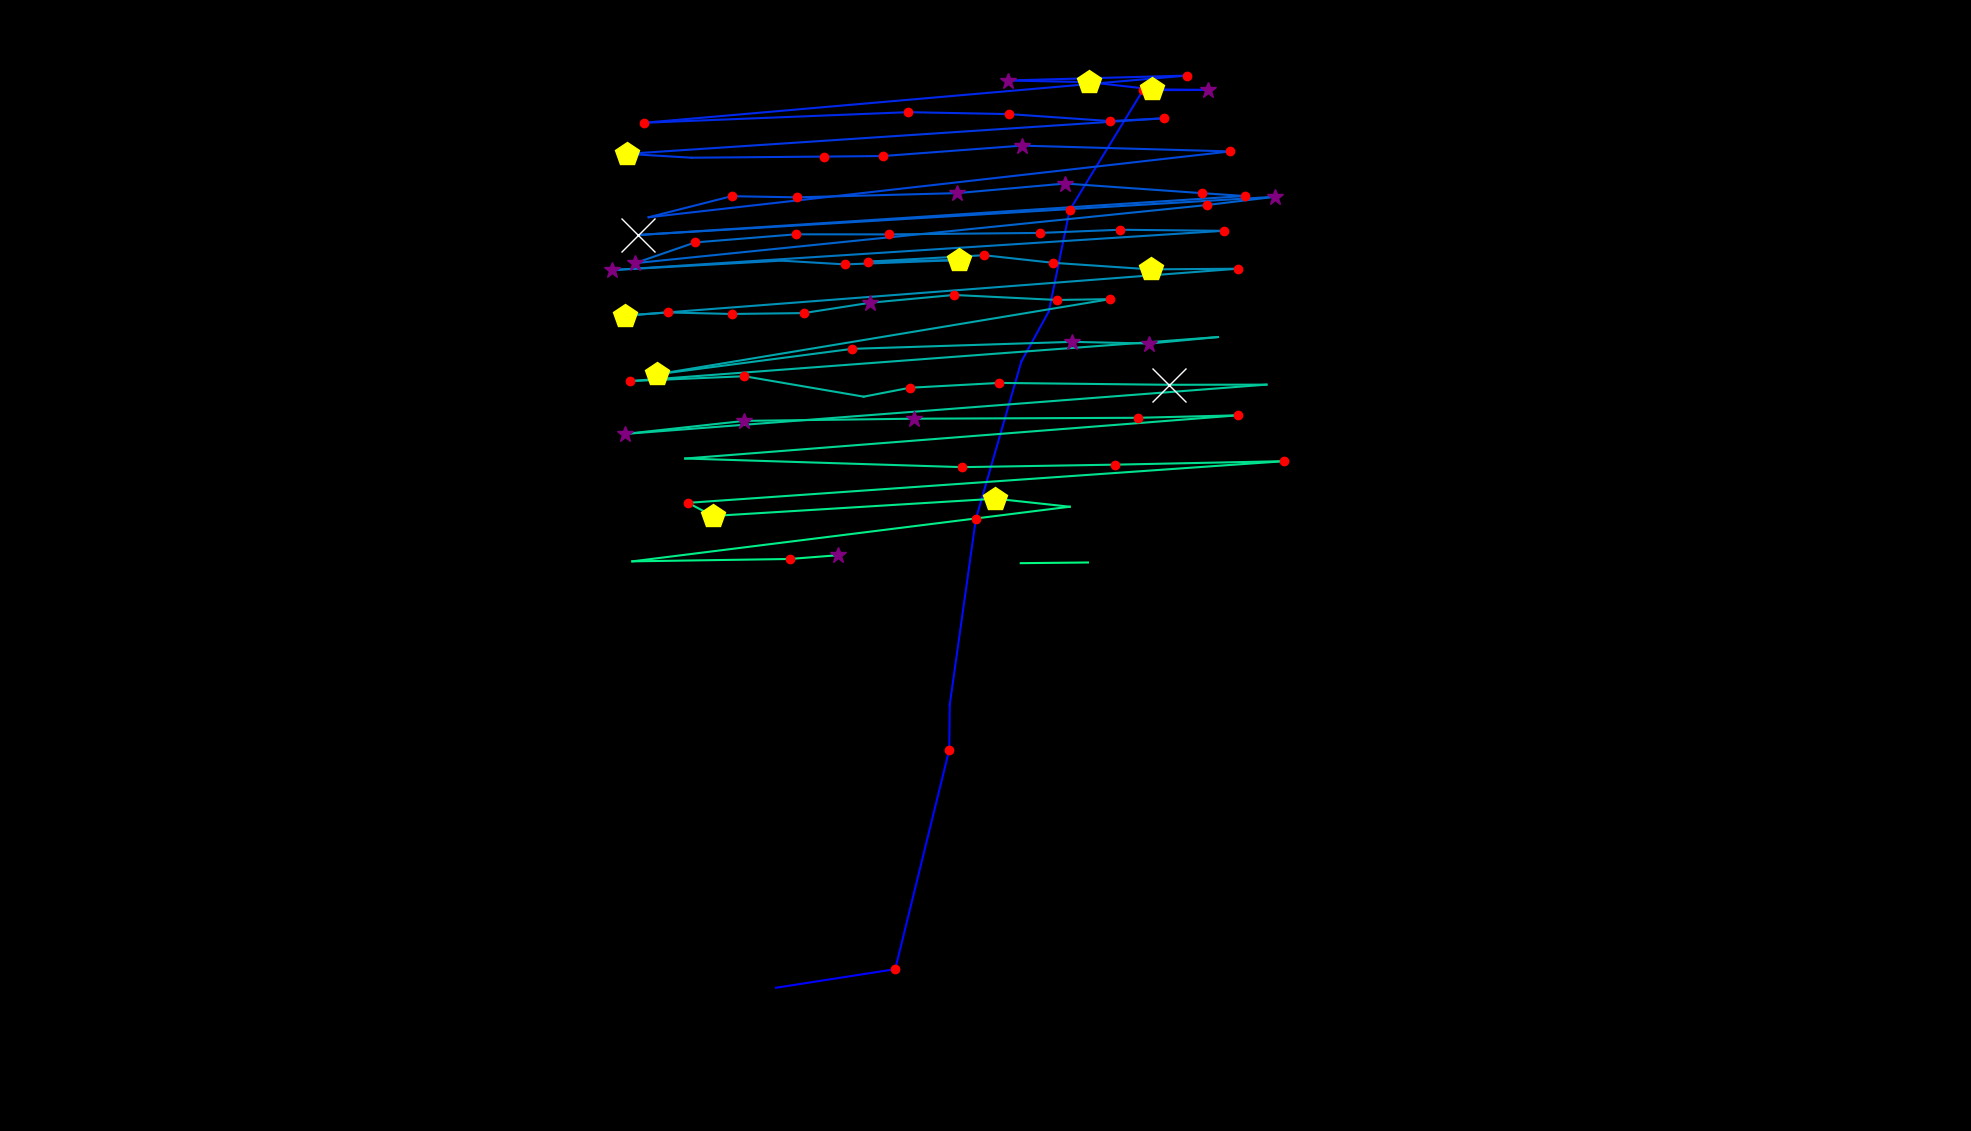

The file beside this chart, header and first rows:
, fixation_id, timestamp, avg_gaze_x, avg_gaze_y, duration
0, 106.0, 33546, 1537, 2.392, 108.4
1, 126.0, 40138, 1008, 186, 0.0
2, 127.0, 40210, 1163, 210.2, 132.5
3, 128.0, 40716, 1233, 495.1, 144.6
4, 129.0, 40885, 1233, 553.5, 96.4
5, 130.0, 41090, 1267, 794.5, 144.6
6, 131.0, 41367, 1326, 999.4, 108.4
7, 132.0, 41499, 1362, 1064, 96.4
8, 133.0, 41800, 1389, 1196, 228.9
9, 134.0, 42451, 1484, 1352, 192.8
10, 135.0, 42668, 1569, 1352, 253
11, 136.0, 42945, 1496, 1353, 518.1
12, 137.0, 43620, 1414, 1362, 506.1
13, 138.0, 44150, 1309, 1364, 253
14, 139.0, 44512, 1541, 1371, 216.9
15, 140.0, 44849, 836.8, 1309, 216.9
16, 141.0, 45512, 1179, 1323, 180.7
17, 142.0, 45717, 1311, 1321, 241
18, 143.0, 46030, 1442, 1312, 192.8
19, 144.0, 46271, 1512, 1315, 156.6
20, 145.0, 46608, 813.9, 1269, 433.8
21, 146.0, 47066, 897.9, 1264, 96.4
22, 147.0, 47452, 1071, 1265, 120.5
23, 148.0, 47596, 1147, 1266, 192.8
24, 149.0, 47861, 1327, 1280, 253
25, 150.0, 48295, 1598, 1272, 132.5
26, 151.0, 48548, 842.4, 1187, 96.4
27, 152.0, 48946, 950.1, 1214, 228.9
28, 153.0, 49199, 1035, 1213, 180.7
29, 154.0, 49452, 1243, 1218, 301.2
30, 155.0, 49777, 1383, 1230, 289.2
31, 156.0, 50151, 1562, 1218, 241
32, 157.0, 50416, 1617, 1214, 120.5
33, 158.0, 50633, 828.6, 1164, 638.6
34, 159.0, 51320, 1656, 1213, 253
35, 160.0, 51597, 1567, 1203, 144.6
36, 161.0, 51826, 824.8, 1127, 289.2
37, 162.0, 52163, 902.7, 1154, 180.7
38, 163.0, 52368, 1033, 1165, 216.9
39, 164.0, 52645, 1155, 1164, 216.9
40, 165.0, 52934, 1350, 1166, 192.8
41, 166.0, 53320, 1455, 1170, 180.7
42, 167.0, 53525, 1589, 1169, 192.8
43, 168.0, 53814, 794.9, 1118, 289.2
44, 169.0, 54139, 1015, 1130, 96.4
45, 170.0, 54561, 1098, 1125, 144.6
46, 171.0, 54730, 1246, 1131, 482
47, 172.0, 55236, 1127, 1129, 228.9
48, 173.0, 55525, 1278, 1137, 228.9
49, 174.0, 55802, 1367, 1128, 204.8
50, 175.0, 56079, 1495, 1119, 445.8
51, 176.0, 56573, 1607, 1120, 132.5
52, 177.0, 56790, 811.5, 1059, 457.9
53, 178.0, 57272, 867.3, 1063, 120.5
54, 179.0, 57417, 950.4, 1061, 192.8
55, 180.0, 57815, 1044, 1062, 132.5
56, 181.0, 57971, 1130, 1076, 253
57, 182.0, 58248, 1239, 1086, 228.9
58, 183.0, 58562, 1373, 1079, 168.7
59, 184.0, 58754, 1442, 1080, 120.5
... 30 more rows
